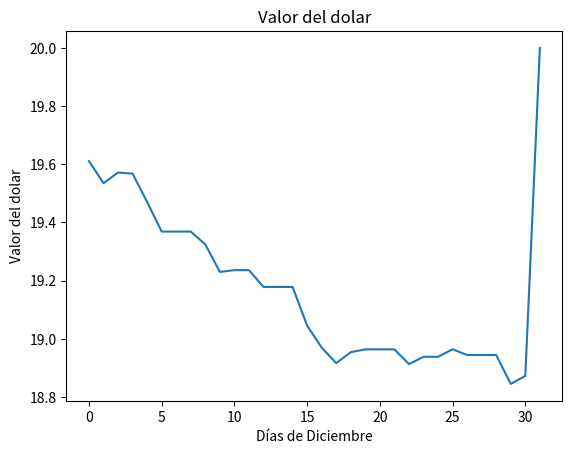

This figure's Python source:
import matplotlib.pyplot as plt

valorDolar = [ 19.6113, 19.5352, 19.5717, 19.5678, 19.4707,
               19.3688, 19.3688,19.3688, 19.3247, 19.2302,
               19.2362, 19.2362, 19.1785, 19.1785, 19.1785,
               19.0455, 18.9702, 18.9165, 18.9542, 18.9640,
               18.9640, 18.9640, 18.9133, 18.9385, 18.9385,
               18.9643, 18.9445, 18.9445,18.9445, 18.8452,
               18.8727, 20.000 ]
#datos = len(valorDolar)
plt.plot(valorDolar)
#plt.plot(valorDolar , 'ro')
#plt.axis([1, datos , 0, 21])
plt.title('Valor del dolar')
plt.ylabel('Valor del dolar')
plt.xlabel('Días de Diciembre')
#print(('{}').format(datos))
plt.show()